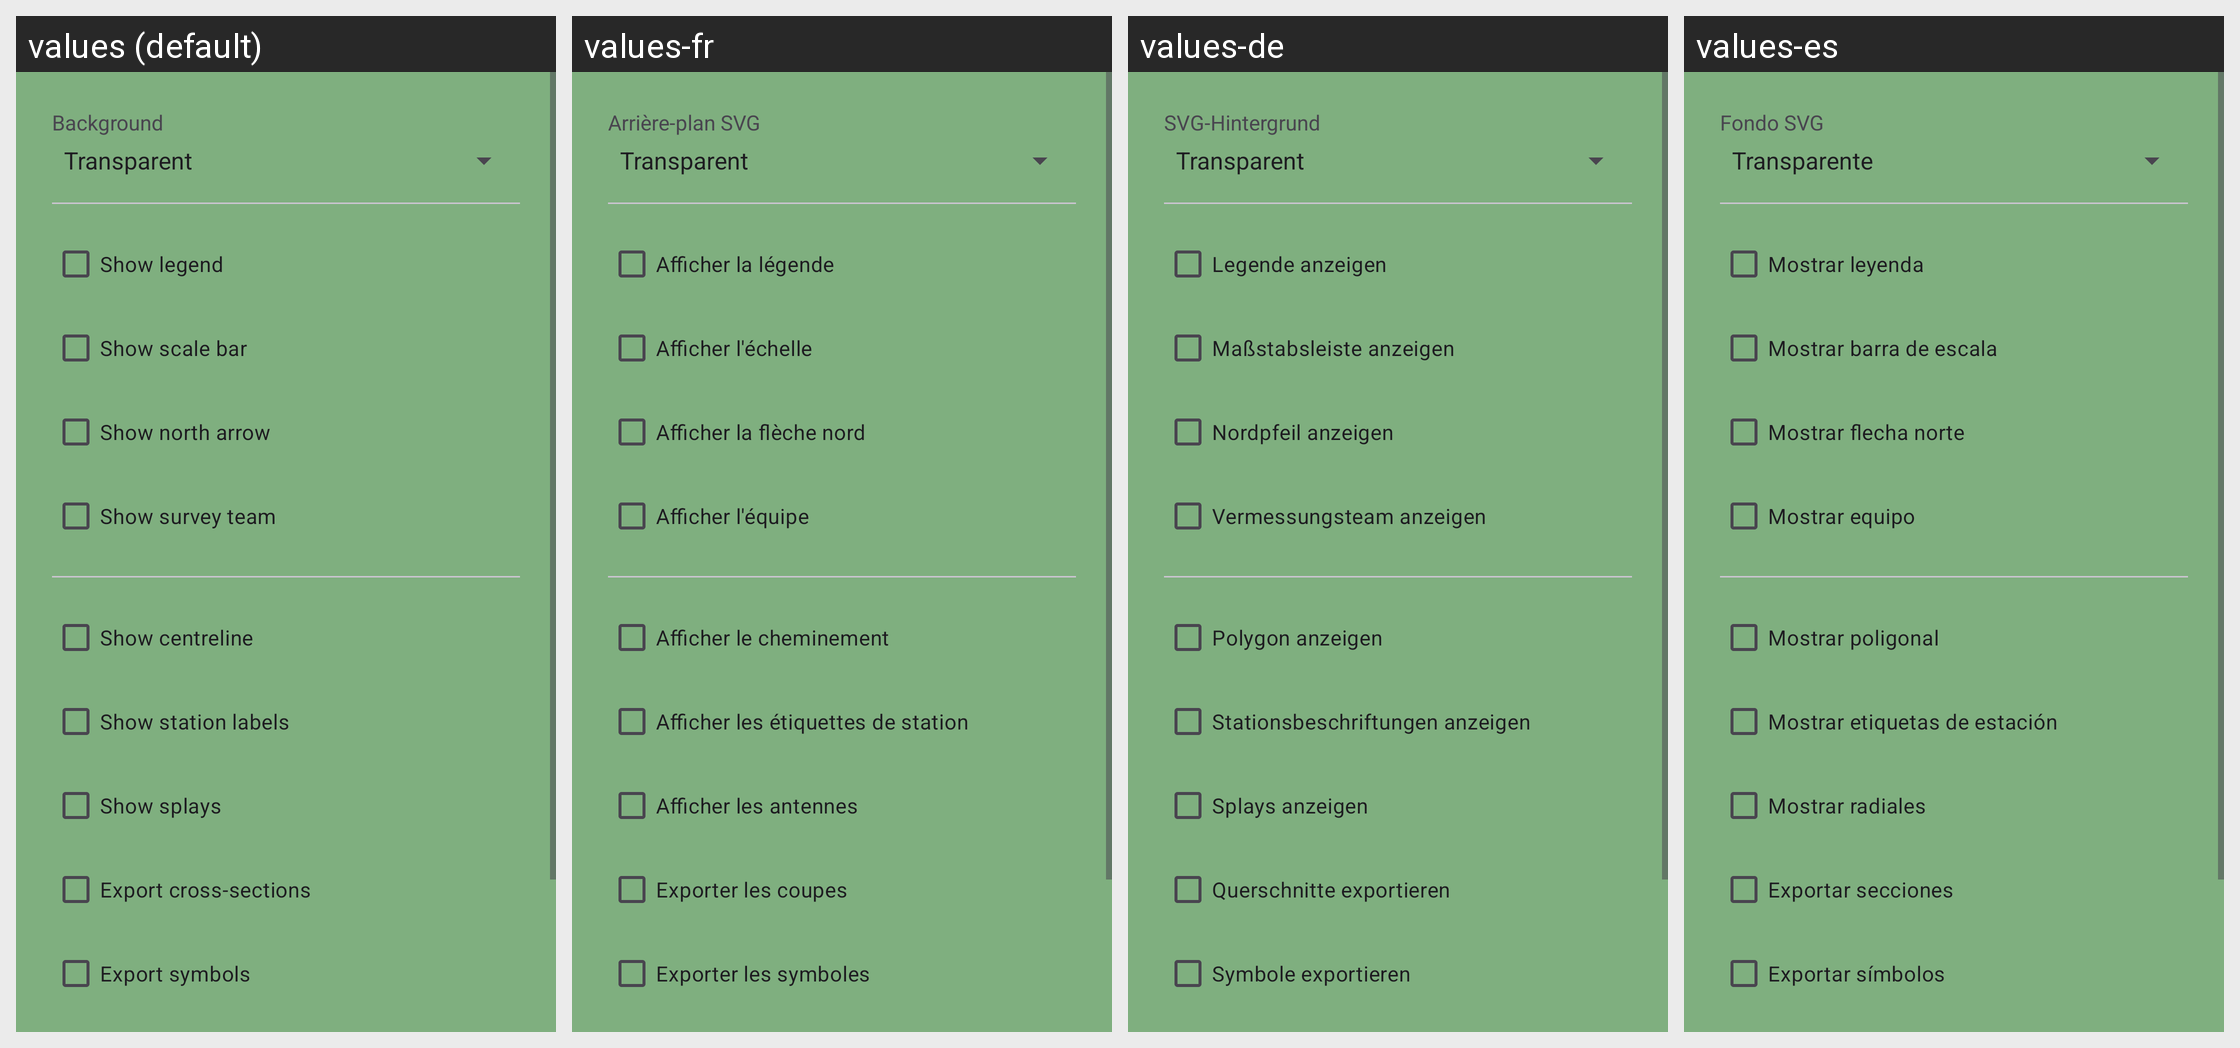

For this localized Android screen grid, give each drawn string resource with its value in every locale shown.
Android screen res/layout/dialog_svg_export.xml rendered under 4 locales, left to right: values (default), values-fr, values-de, values-es. Device: Nexus 5 (rendered at 1080×1920; each locale shown at half size, 540×960, under a caption strip naming it); theme AppTheme.
Other locales in the repository, not shown: values-it, values-pl, values-pt.
Strings drawn on this screen, with the default value and each locale's value (text and hints the layout hard-codes, and strings that could not be matched under every locale, appear in the picture but are not listed):

settings_export_svg_background_title
  values: Background
  values-fr: Arrière-plan SVG
  values-de: SVG-Hintergrund
  values-es: Fondo SVG

settings_export_svg_legend_title
  values: Show legend
  values-fr: Afficher la légende
  values-de: Legende anzeigen
  values-es: Mostrar leyenda

settings_export_svg_scale_bar_title
  values: Show scale bar
  values-fr: Afficher l'échelle
  values-de: Maßstabsleiste anzeigen
  values-es: Mostrar barra de escala

settings_export_svg_north_arrow_title
  values: Show north arrow
  values-fr: Afficher la flèche nord
  values-de: Nordpfeil anzeigen
  values-es: Mostrar flecha norte

settings_export_svg_team_title
  values: Show survey team
  values-fr: Afficher l'équipe
  values-de: Vermessungsteam anzeigen
  values-es: Mostrar equipo

settings_export_svg_centreline_title
  values: Show centreline
  values-fr: Afficher le cheminement
  values-de: Polygon anzeigen
  values-es: Mostrar poligonal

settings_export_svg_stations_title
  values: Show station labels
  values-fr: Afficher les étiquettes de station
  values-de: Stationsbeschriftungen anzeigen
  values-es: Mostrar etiquetas de estación

settings_export_svg_splays_title
  values: Show splays
  values-fr: Afficher les antennes
  values-de: Splays anzeigen
  values-es: Mostrar radiales

settings_export_svg_cross_sections_title
  values: Export cross-sections
  values-fr: Exporter les coupes
  values-de: Querschnitte exportieren
  values-es: Exportar secciones

settings_export_svg_symbols_title
  values: Export symbols
  values-fr: Exporter les symboles
  values-de: Symbole exportieren
  values-es: Exportar símbolos
